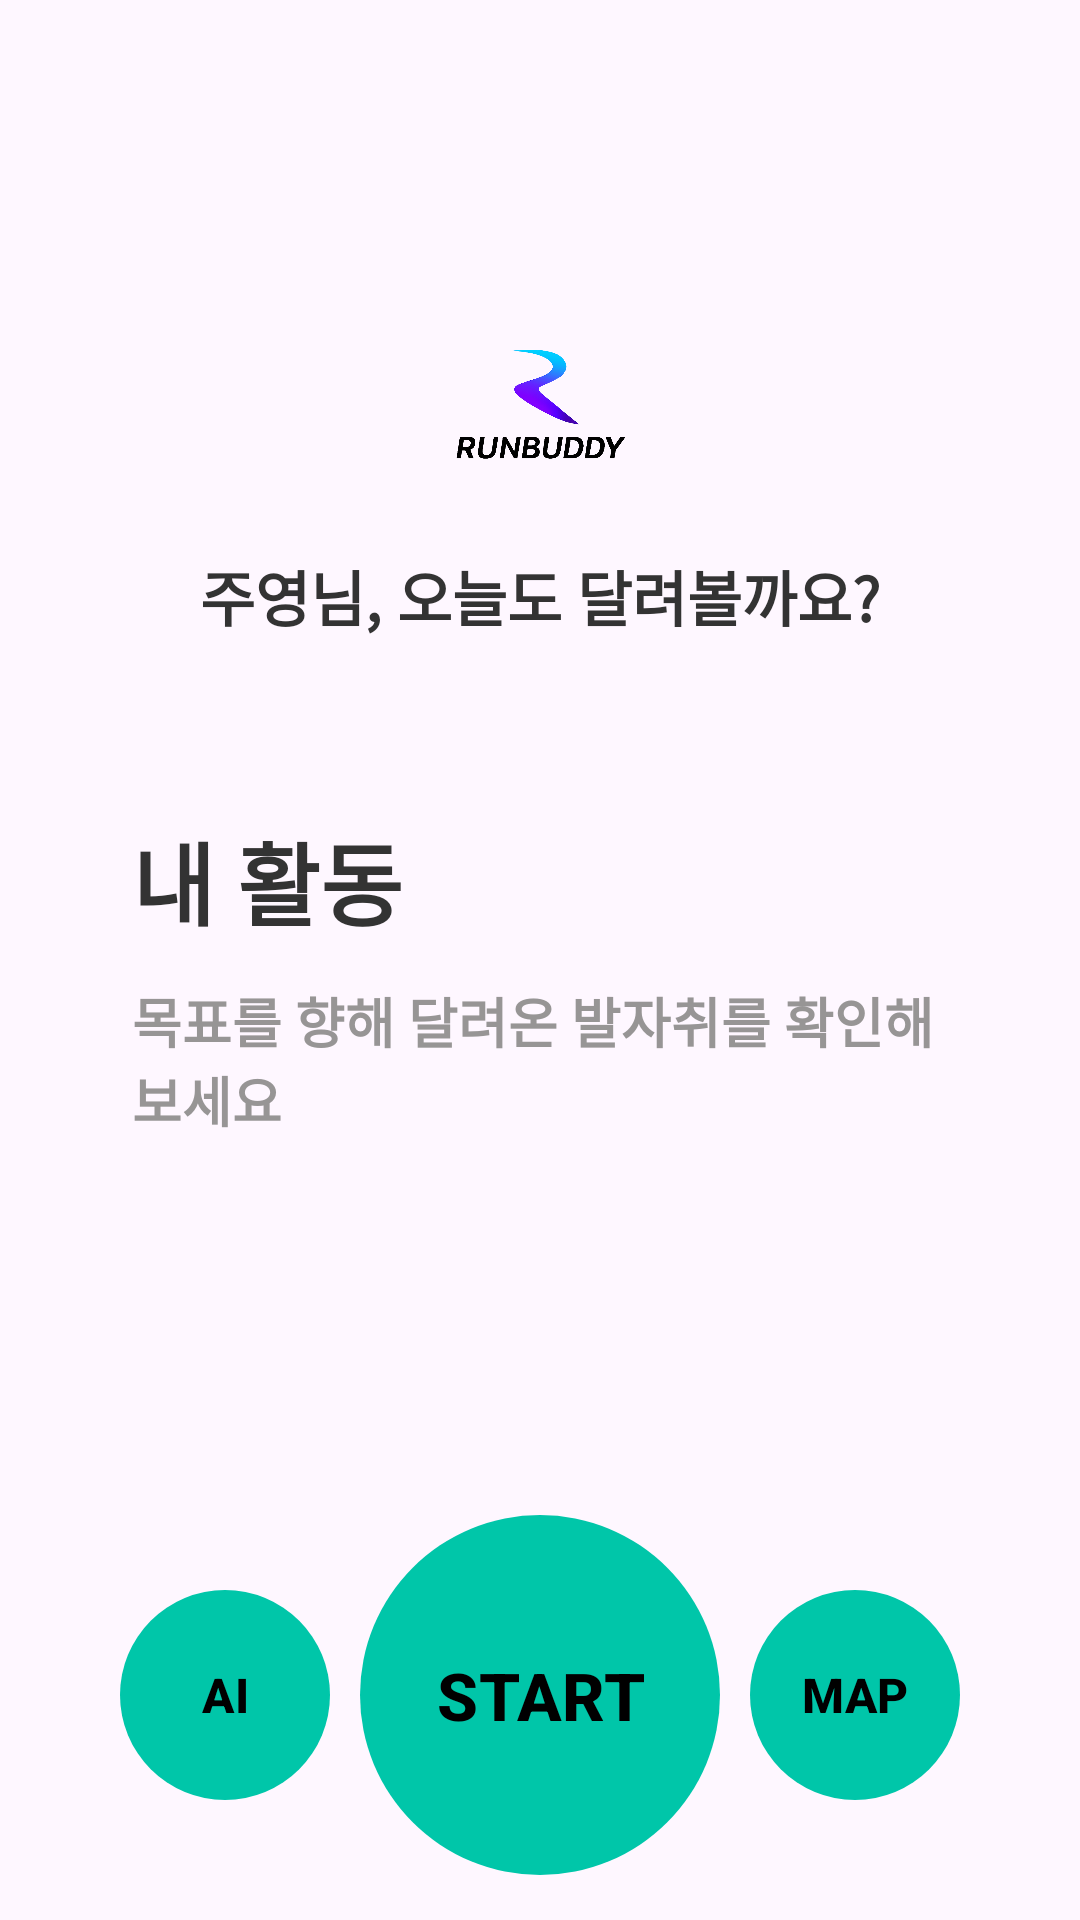

Layout XML and referenced resources for this Android screen:
<!-- AndroidManifest.xml: application theme Theme.RunBuddy -->
<!-- res/layout/activity_home.xml -->
<?xml version="1.0" encoding="utf-8"?>
<androidx.drawerlayout.widget.DrawerLayout xmlns:android="http://schemas.android.com/apk/res/android"
    xmlns:app="http://schemas.android.com/apk/res-auto"
    xmlns:tools="http://schemas.android.com/tools"
    android:id="@+id/drawerLayout"
    android:layout_width="match_parent"
    android:layout_height="match_parent"
    tools:context=".ui.home.HomeActivity">

    
    <RelativeLayout
        android:layout_width="match_parent"
        android:layout_height="match_parent">

        
        <ImageView
            android:id="@+id/btnMenu"
            android:layout_width="32dp"
            android:layout_height="32dp"
            android:padding="6dp"
            android:layout_alignParentStart="true"
            android:layout_marginStart="16dp"
            android:layout_marginTop="16dp"
            android:src="@drawable/ic_menu" />

        
        <ScrollView
            android:id="@+id/homeScroll"
            android:layout_width="match_parent"
            android:layout_height="match_parent"
            android:layout_above="@+id/bottomButtons"
            android:layout_marginTop="60dp"
            android:fillViewport="true">

            <LinearLayout
                android:layout_width="match_parent"
                android:layout_height="wrap_content"
                android:orientation="vertical"
                android:padding="24dp">

                
                <ImageView
                    android:id="@+id/imgLogo"
                    android:layout_width="80dp"
                    android:layout_height="80dp"
                    android:layout_gravity="center_horizontal"
                    android:layout_marginTop="12dp"
                    android:layout_marginBottom="8dp"
                    android:src="@drawable/remove_background" />

                
                <TextView
                    android:id="@+id/tvWelcome"
                    android:layout_width="wrap_content"
                    android:layout_height="wrap_content"
                    android:layout_gravity="center_horizontal"
                    android:text="주영님, 오늘도 달려볼까요?"
                    android:textSize="20sp"
                    android:textStyle="bold"
                    android:textColor="#333333"
                    android:layout_marginBottom="30dp" />

                
                

                <LinearLayout
                    android:id="@+id/layoutMyActivity"
                    android:layout_width="match_parent"
                    android:layout_height="wrap_content"
                    android:background="@drawable/rounded_card_bd"
                    android:elevation="4dp"
                    android:padding="20dp"
                    android:orientation="vertical"
                    android:layout_marginTop="8dp"
                    android:layout_marginBottom="24dp">

                    <TextView
                        android:id="@+id/tvTodayTitle"
                        android:layout_width="wrap_content"
                        android:layout_height="wrap_content"
                        android:text="내 활동"
                        android:textSize="30sp"
                        android:textStyle="bold"
                        android:textColor="#333333"
                        android:layout_marginBottom="12dp" />

                    <TextView
                        android:id="@+id/tvTodayDesc"
                        android:layout_width="wrap_content"
                        android:layout_height="wrap_content"
                        android:text="목표를 향해 달려온 발자취를 확인해보세요"
                        android:textSize="18sp"
                        android:textStyle="bold"
                        android:textColor="#979595"
                        android:layout_marginBottom="12dp" />

                </LinearLayout>

            </LinearLayout>
        </ScrollView>

        
        <RelativeLayout
            android:id="@+id/bottomButtons"
            android:layout_width="match_parent"
            android:layout_height="150dp"
            android:layout_alignParentBottom="true">

            
            <com.google.android.material.button.MaterialButton
                android:id="@+id/btnAiSmall"
                android:layout_width="70dp"
                android:layout_height="70dp"
                android:layout_alignParentStart="true"
                android:layout_marginStart="40dp"
                android:layout_centerVertical="true"
                android:background="@drawable/btn_circle_small"
                android:text="AI"
                android:textSize="16sp"
                android:textStyle="bold"
                android:textColor="@android:color/black"
                app:cornerRadius="35dp"/>

            
            <com.google.android.material.button.MaterialButton
                android:id="@+id/btnStartRunCircle"
                android:layout_width="120dp"
                android:layout_height="120dp"
                android:layout_centerInParent="true"
                android:background="@drawable/btn_circle_start"
                android:text="START"
                android:textColor="@android:color/black"
                android:textStyle="bold"
                android:textSize="22sp"
                app:cornerRadius="60dp" />

            
            <com.google.android.material.button.MaterialButton
                android:id="@+id/btnMapSmall"
                android:layout_width="70dp"
                android:layout_height="70dp"
                android:layout_alignParentEnd="true"
                android:layout_marginEnd="40dp"
                android:layout_centerVertical="true"
                android:background="@drawable/btn_circle_small"
                android:text="MAP"
                android:textSize="16sp"
                android:textStyle="bold"
                android:textColor="@android:color/black"
                app:cornerRadius="35dp"/>
        </RelativeLayout>

    </RelativeLayout>

    
    <com.google.android.material.navigation.NavigationView
        android:id="@+id/navView"
        android:layout_width="260dp"
        android:layout_height="match_parent"
        android:layout_gravity="start"
        android:background="#FFFFFF"
        app:menu="@menu/menu_sidebar"/>

</androidx.drawerlayout.widget.DrawerLayout>
<!-- resources referenced by this layout -->
<resources>
  <!-- drawable btn_circle_small (drawable) -->
  <?xml version="1.0" encoding="utf-8"?>
  <shape xmlns:android="http://schemas.android.com/apk/res/android"
      android:shape="oval">
  
      <solid android:color="#00C896"/> 
      <size android:width="70dp" android:height="70dp" />
      <corners android:radius="35dp"/>
  </shape>
  <!-- drawable btn_circle_start (drawable) -->
  <?xml version="1.0" encoding="utf-8"?>
  <shape xmlns:android="http://schemas.android.com/apk/res/android"
      android:shape="oval">
  
      <solid android:color="#00E676" />  
      <size android:width="120dp" android:height="120dp" /> 
      <corners android:radius="60dp" />
  
      <padding
          android:left="20dp"
          android:top="20dp"
          android:right="20dp"
          android:bottom="20dp" />
  </shape>
  <!-- drawable remove_background: png bitmap (drawable, 537726 bytes) -->
  <style name="Theme.RunBuddy" parent="Theme.Material3.DayNight.NoActionBar">
  
          
          <item name="android:windowSplashScreenAnimatedIcon">@null</item>
          <item name="android:windowSplashScreenBackground">@android:color/white</item>
  
          
          <item name="colorPrimary">@color/colorPrimary</item>
          <item name="colorOnPrimary">@android:color/white</item>
  
          
          <item name="android:statusBarColor" tools:targetApi="l">?attr/colorPrimary</item>
          <item name="android:navigationBarColor" tools:targetApi="l">?attr/colorPrimary</item>
  
          
          <item name="materialButtonStyle">@style/RunBuddyButton</item>
      </style>
  <color name="colorPrimary">#00C6A9</color>
  <style name="RunBuddyButton" parent="Widget.Material3.Button">
          <item name="android:layout_width">match_parent</item>
          <item name="android:layout_height">wrap_content</item>
          <item name="android:textColor">#FFFFFF</item>
          <item name="android:backgroundTint">#00C896</item>
          <item name="shapeAppearance">@style/ShapeAppearance.RunBuddy.Corner12</item>
          <item name="android:padding">12dp</item>
      </style>
  <style name="ShapeAppearance.RunBuddy.Corner12" parent="ShapeAppearance.Material3.Corner.Medium">
          <item name="cornerFamily">rounded</item>
          <item name="cornerSize">12dp</item>
      </style>
</resources>
